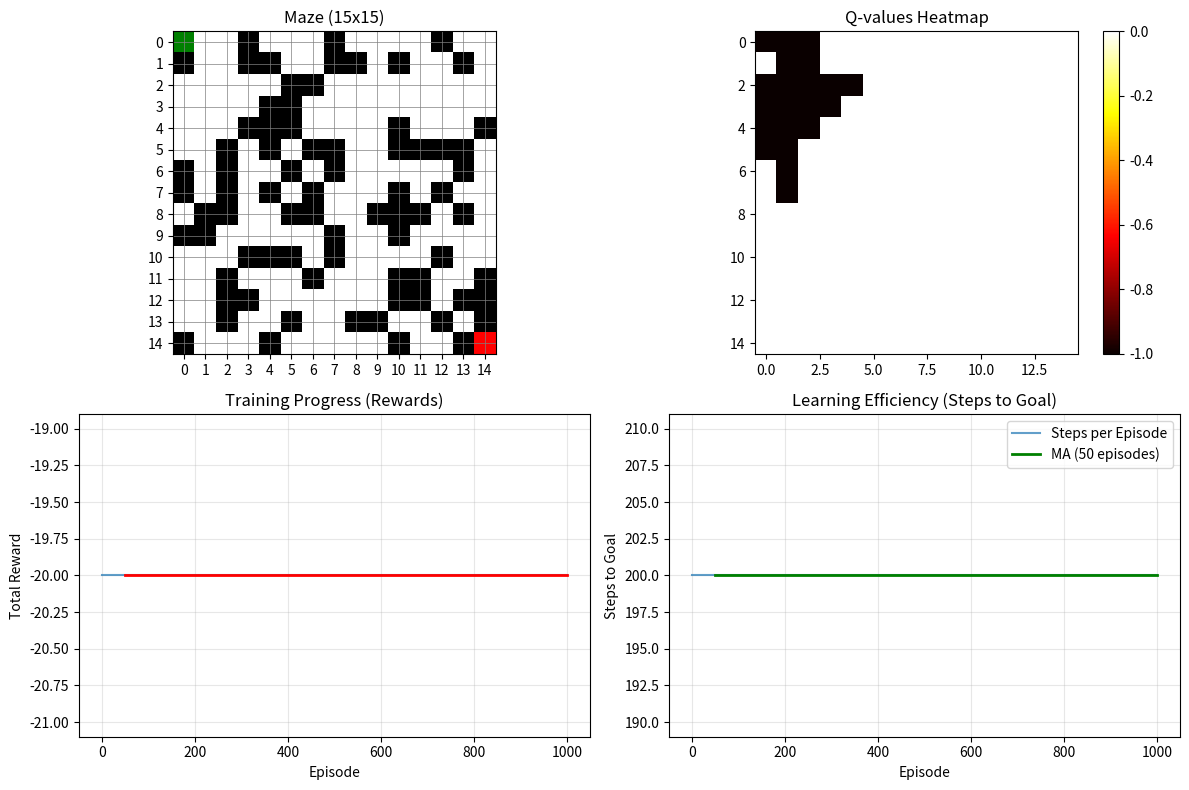

The matplotlib source for this figure:
import numpy as np
import random
import matplotlib.pyplot as plt

# ==================== MAZE CLASS ====================
class Maze:
    def __init__(self, rows, cols, wall_percent=0.2):
        self.rows, self.cols = rows, cols
        self.start = (0, 0)          # Start position (top-left)
        self.goal = (rows-1, cols-1) # Goal position (bottom-right)
        self.wall_percent = wall_percent  # Probability of a cell being a wall
        self.grid = self.generate_maze()
    
    def generate_maze(self):
        grid = np.zeros((self.rows, self.cols))  # Initialize empty grid
        grid[self.start] = 2  # Start (value 2)
        grid[self.goal] = 3   # Goal (value 3)
        
        # Add random walls (value 1)
        for r in range(self.rows):
            for c in range(self.cols):
                if (r, c) not in [self.start, self.goal]:  # Don't overwrite start/goal
                    if random.random() < self.wall_percent:
                        grid[r, c] = 1  # Mark as wall
        return grid
    
    def step(self, state, action):
        r, c = state
        moves = [(-1, 0), (0, 1), (1, 0), (0, -1)]  # Up, Right, Down, Left
        dr, dc = moves[action]  # Get movement direction
        new_state = (r + dr, c + dc)
        
        # Check boundaries and walls
        if not (0 <= new_state[0] < self.rows and 0 <= new_state[1] < self.cols):
            new_state = state  # Hit boundary, stay put
        elif self.grid[new_state] == 1:
            new_state = state  # Hit wall, stay put
        
        # Calculate reward
        if new_state == self.goal:
            reward = 10    # Big reward for reaching goal
            done = True    # Episode ends
        elif self.grid[new_state] == 1:
            reward = -5    # Penalty for hitting wall
            done = False
        else:
            reward = -0.1  # Small penalty for each move (encourage efficiency)
            done = False
        
        return new_state, reward, done

# ==================== Q-LEARNING AGENT ====================
class QAgent:
    def __init__(self, maze, alpha=0.1, gamma=0.9, epsilon=1.0, decay=0.995, min_epsilon=0.01):
        self.maze = maze
        # Q-learning parameters
        self.alpha = alpha      # Learning rate: how much to update Q-values
        self.gamma = gamma      # Discount factor: importance of future rewards
        self.epsilon = epsilon  # Exploration rate: prob of random action
        self.decay = decay      # How much to reduce epsilon each episode
        self.min_epsilon = min_epsilon  # Minimum exploration rate
        
        # Q-table: 3D array [rows][cols][actions] storing learned values
        self.Q = np.zeros((maze.rows, maze.cols, 4))
        
        # Training history
        self.rewards = []      # Total reward per episode
        self.steps_per_episode = []  # Steps taken per episode
    
    def choose_action(self, state):
        """Epsilon-greedy action selection: balance exploration vs exploitation"""
        if random.random() < self.epsilon:
            return random.randint(0, 3)  # Explore: random action
        r, c = state
        return np.argmax(self.Q[r, c])   # Exploit: best known action
    
    def update(self, state, action, reward, next_state):
        """Q-learning update equation: Q(s,a) += α * (r + γ*maxQ(s') - Q(s,a))"""
        r, c = state
        nr, nc = next_state
        
        current_q = self.Q[r, c, action]          # Current Q-value
        next_max_q = np.max(self.Q[nr, nc])       # Best future Q-value
        
        # Q-LEARNING CORE EQUATION
        # Temporal Difference error: (r + γ*maxQ(s') - Q(s,a))
        td_error = reward + self.gamma * next_max_q - current_q
        self.Q[r, c, action] += self.alpha * td_error  # Update Q-value
    
    def train(self, episodes=1000, max_steps=100):
        print(f"Training for {episodes} episodes...")
        
        for episode in range(episodes):
            state = self.maze.start
            total_reward = 0
            steps = 0  # Track steps taken this episode
            
            for step in range(max_steps):
                action = self.choose_action(state)                    # 1. Choose action
                next_state, reward, done = self.maze.step(state, action) # 2. Take action
                self.update(state, action, reward, next_state)       # 3. Update Q-table
                
                state = next_state
                total_reward += reward
                steps += 1
                
                if done:
                    break  # Goal reached, end episode
            
            # Reduce exploration over time (epsilon decay)
            self.epsilon = max(self.epsilon * self.decay, self.min_epsilon)
            
            # Record training statistics
            self.rewards.append(total_reward)
            self.steps_per_episode.append(steps)  # Track steps per episode
            
            # Print progress every 100 episodes
            if (episode + 1) % 100 == 0:
                avg_reward = np.mean(self.rewards[-100:])
                print(f"Episode {episode+1}: Avg Reward = {avg_reward:.2f}, Epsilon = {self.epsilon:.3f}")
    
    def get_path(self):
        """Follow greedy policy from start to goal (no exploration)"""
        path = [self.maze.start]
        state = self.maze.start
        
        # Follow best actions until goal reached or stuck
        while state != self.maze.goal and len(path) < self.maze.rows * self.maze.cols:
            r, c = state
            action = np.argmax(self.Q[r, c])  # Always choose best action
            
            next_state, _, _ = self.maze.step(state, action)
            
            if next_state == state:  # Stuck (can't move)
                break
            
            state = next_state
            path.append(state)
        
        return path if state == self.maze.goal else []  # Return path if goal reached

# ==================== VISUALIZATION ====================
def visualize(maze, agent, path=None):
    """Plot maze, training history, and path - NOW WITH 4 SUBPLOTS"""
    fig, axes = plt.subplots(2, 2, figsize=(12, 8))  # Changed to 2x2 grid for 4 plots
    
    # 1. Plot Maze (top-left)
    cmap = plt.cm.colors.ListedColormap(['white', 'black', 'green', 'red'])
    axes[0, 0].imshow(maze.grid, cmap=cmap, vmin=0, vmax=3)
    axes[0, 0].set_title(f"Maze ({maze.rows}x{maze.cols})")
    axes[0, 0].set_xticks(range(maze.cols))
    axes[0, 0].set_yticks(range(maze.rows))
    axes[0, 0].grid(color='gray', linestyle='-', linewidth=0.5)
    
    # Plot path if exists (blue circles)
    if path:
        for (r, c) in path:
            axes[0, 0].add_patch(plt.Circle((c, r), 0.3, color='blue', alpha=0.5))
    
    # 2. Plot Q-values heatmap (top-right)
    max_q = np.max(np.abs(agent.Q))
    if max_q > 0:
        q_heatmap = np.max(agent.Q, axis=2)  # Max Q-value for each state
        im = axes[0, 1].imshow(q_heatmap, cmap='hot')
        axes[0, 1].set_title("Q-values Heatmap")
        plt.colorbar(im, ax=axes[0, 1])
    
    # 3. Plot Training Rewards (bottom-left)
    axes[1, 0].plot(agent.rewards, alpha=0.7)
    axes[1, 0].set_xlabel('Episode')
    axes[1, 0].set_ylabel('Total Reward')
    axes[1, 0].set_title('Training Progress (Rewards)')
    axes[1, 0].grid(True, alpha=0.3)
    
    # Moving average for rewards
    if len(agent.rewards) > 50:
        window = 50
        moving_avg = np.convolve(agent.rewards, np.ones(window)/window, mode='valid')
        axes[1, 0].plot(range(window-1, len(agent.rewards)), moving_avg, 'r-', linewidth=2)
    
    # 4. NEW: Plot Steps to Goal Moving Average (bottom-right)
    axes[1, 1].plot(agent.steps_per_episode, alpha=0.7, label='Steps per Episode')
    axes[1, 1].set_xlabel('Episode')
    axes[1, 1].set_ylabel('Steps to Goal')
    axes[1, 1].set_title('Learning Efficiency (Steps to Goal)')
    axes[1, 1].grid(True, alpha=0.3)
    
    # Moving average for steps
    if len(agent.steps_per_episode) > 50:
        window_steps = 50
        steps_ma = np.convolve(agent.steps_per_episode, np.ones(window_steps)/window_steps, mode='valid')
        axes[1, 1].plot(range(window_steps-1, len(agent.steps_per_episode)), steps_ma, 'g-', linewidth=2, label=f'MA ({window_steps} episodes)')
    
    axes[1, 1].legend()
    plt.tight_layout()
    plt.show()
    
    # Print summary
    print(f"\n{'='*50}")
    print("TRAINING SUMMARY")
    print(f"{'='*50}")
    print(f"Maze Size: {maze.rows} x {maze.cols}")
    print(f"Start: {maze.start}, Goal: {maze.goal}")
    print(f"Episodes: {len(agent.rewards)}")
    print(f"Final Epsilon: {agent.epsilon:.4f}")
    
    # Steps analysis
    if agent.steps_per_episode:
        avg_steps = np.mean(agent.steps_per_episode[-100:]) if len(agent.steps_per_episode) >= 100 else np.mean(agent.steps_per_episode)
        print(f"Avg Steps (last 100): {avg_steps:.1f}")
    
    if path:
        print(f"Path Found: {len(path)} steps")
    else:
        print("No complete path found")

# ==================== MAIN FUNCTION ====================
def main():
    # ========== PARAMETERS YOU CAN CHANGE ==========
    # Maze parameters
    ROWS = 15                   # Maze height
    COLS = 15                # Maze width  
    WALL_PERCENT = 0.30         # Wall density (0-1)
    
    # Q-learning parameters
    ALPHA = 0.1                 # Learning rate (0-1)
    GAMMA = 0.9                 # Discount factor (0-1)
    EPSILON = 1.0               # Initial exploration rate
    DECAY = 0.995               # Epsilon decay
    MIN_EPSILON = 0.01          # Minimum exploration rate
    
    # Training parameters
    EPISODES = 1000             # Number of training episodes
    MAX_STEPS = 200             # Max steps per episode
    # ===============================================
    
    # Create maze and agent
    maze = Maze(rows=ROWS, cols=COLS, wall_percent=WALL_PERCENT)
    agent = QAgent(maze, alpha=ALPHA, gamma=GAMMA, epsilon=EPSILON, decay=DECAY, min_epsilon=MIN_EPSILON)
    
    # Train agent
    agent.train(episodes=EPISODES, max_steps=MAX_STEPS)
    
    # Get optimal path
    path = agent.get_path()
    
    # Visualize results
    visualize(maze, agent, path)
    
    # Show policy at start position
    print(f"\nQ-values at start position {maze.start}:")
    actions = ['Up', 'Right', 'Down', 'Left']
    r, c = maze.start
    for i, action in enumerate(actions):
        print(f"  {action}: {agent.Q[r, c, i]:.4f}")
    
# Run the program
if __name__ == "__main__":
    main()
